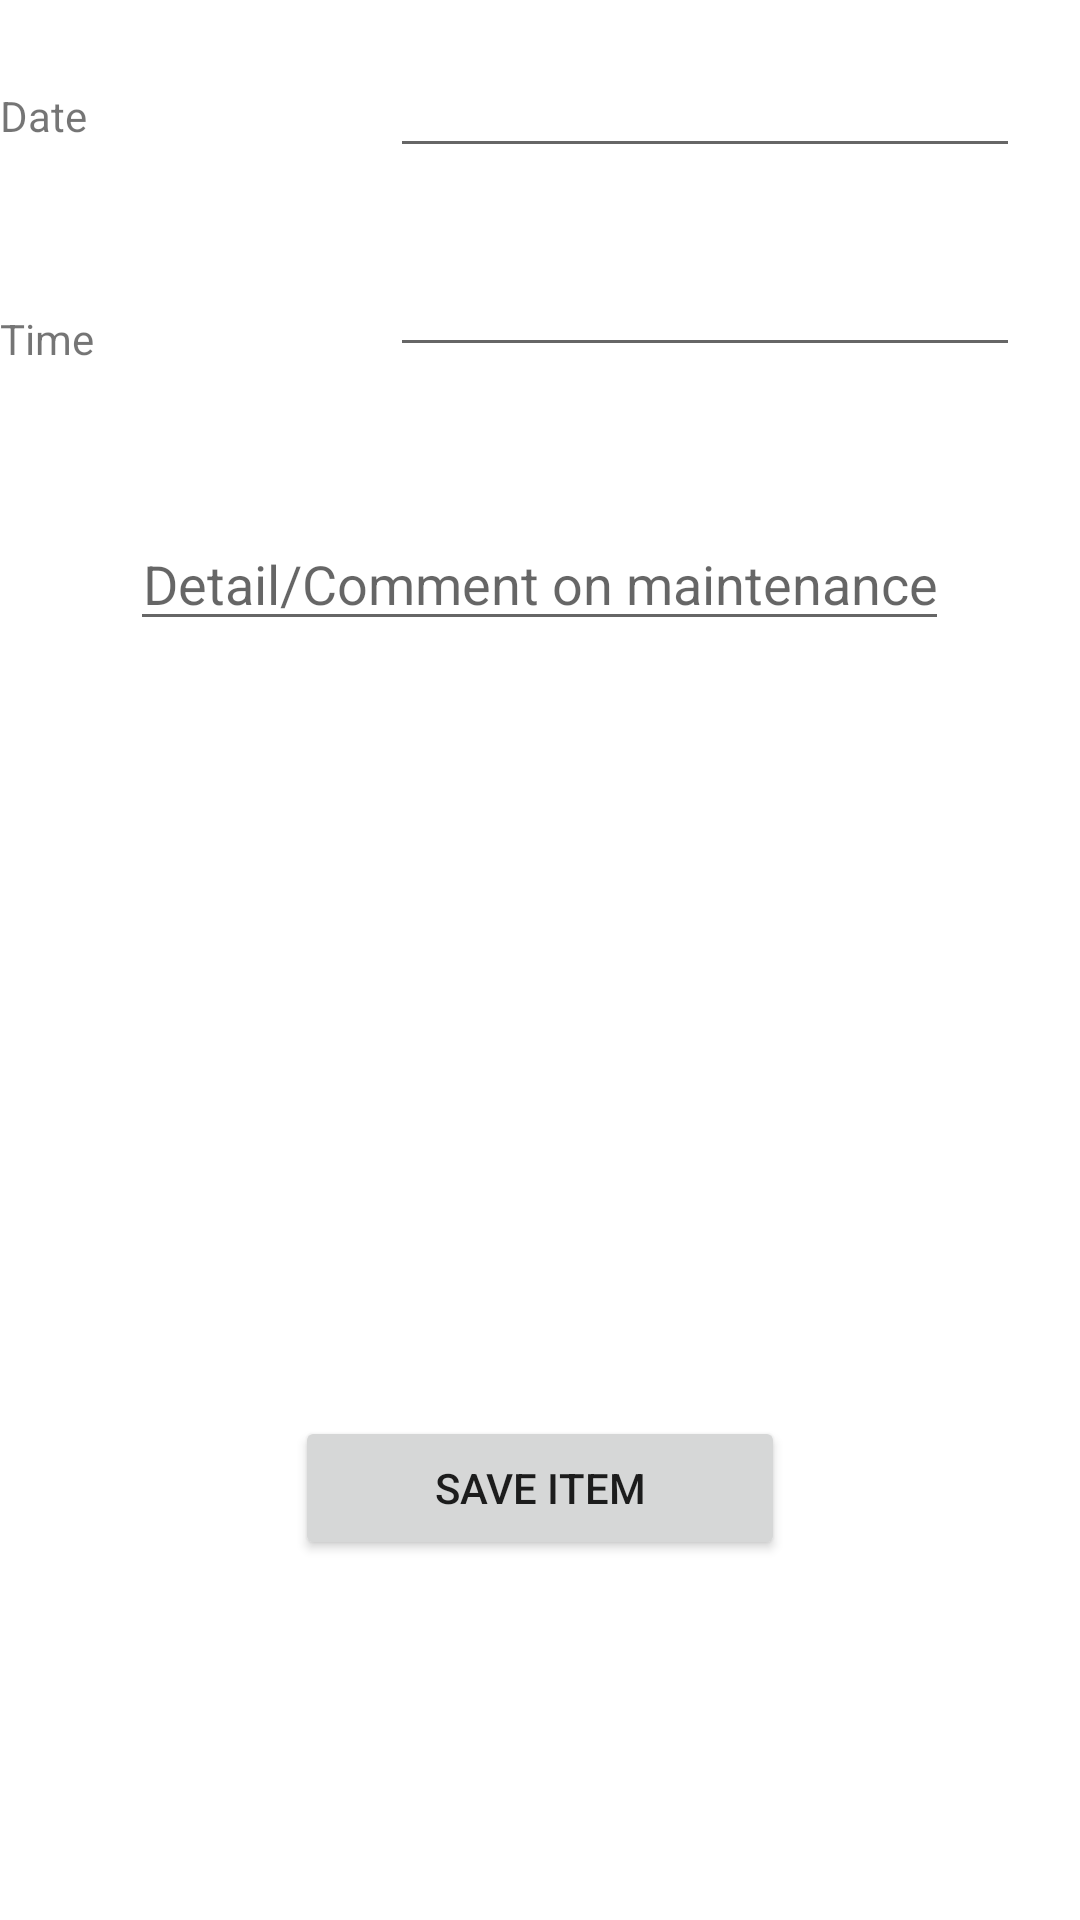

Write the Android layout XML for this screen, with the resource values it uses.
<!-- AndroidManifest.xml: application theme AppTheme -->
<!-- res/layout/fragment_maintenance.xml -->
<RelativeLayout xmlns:android="http://schemas.android.com/apk/res/android"
    xmlns:tools="http://schemas.android.com/tools"
    android:layout_width="match_parent"
    android:layout_height="match_parent"
    tools:context="edu.uco.avalon.MaintenanceFragment">

    
    <EditText
        android:id="@+id/maintenanceDetail"
        android:layout_width="wrap_content"
        android:layout_height="wrap_content"
        android:layout_centerHorizontal="true"
        android:layout_marginTop="50dp"
        android:gravity="center"
        android:selectAllOnFocus="true"
        android:inputType="textPersonName"
        android:layout_below="@id/TimeMaintenance"
        android:hint="Detail/Comment on maintenance" />

    <Button
        android:id="@+id/saveMaintenanceButton"
        android:layout_width="wrap_content"
        android:layout_height="wrap_content"
        android:layout_centerHorizontal="true"
        android:layout_alignParentBottom="true"
        android:layout_marginBottom="120dp"
        android:ems="10"
        android:text="Save Item" />

    <Button
        android:id="@+id/deletteMaintenanceButton"
        android:layout_width="wrap_content"
        android:layout_height="wrap_content"
        android:layout_above="@+id/saveMaintenanceButton"
        android:layout_alignStart="@+id/saveMaintenanceButton"
        android:layout_marginBottom="34dp"
        android:ems="10"
        android:text="Delette"
        android:visibility="invisible"
        android:textColor="@android:color/holo_red_light" />


    <EditText
        android:id="@+id/DateMaintenance"
        android:layout_width="wrap_content"
        android:layout_height="wrap_content"
        android:layout_alignBaseline="@+id/editText2"
        android:layout_alignBottom="@+id/editText2"
        android:layout_alignParentEnd="true"
        android:layout_marginEnd="20dp"
        android:ems="10"
        android:inputType="date" />

    <EditText
        android:id="@+id/TimeMaintenance"
        android:layout_width="wrap_content"
        android:layout_height="wrap_content"
        android:layout_alignEnd="@id/DateMaintenance"
        android:layout_below="@id/DateMaintenance"
        android:layout_marginTop="25dp"
        android:ems="10"
        android:inputType="time" />

    <TextView
        android:id="@+id/editText2"
        android:layout_width="wrap_content"
        android:layout_height="wrap_content"
        android:layout_alignParentTop="true"
        android:layout_marginEnd="13dp"
        android:layout_marginTop="29dp"
        android:layout_toStartOf="@+id/DateMaintenance"
        android:ems="10"
        android:inputType="textPersonName"
        android:singleLine="false"
        android:text="Date" />

    <TextView
        android:id="@+id/editText3"
        android:layout_width="wrap_content"
        android:layout_height="wrap_content"
        android:layout_above="@+id/maintenanceDetail"
        android:layout_alignEnd="@+id/editText2"
        android:ems="10"
        android:inputType="textPersonName"
        android:text="Time" />


</RelativeLayout>
<!-- resources referenced by this layout -->
<resources>

</resources>
